Dataset: dataset (GitHub, IMEJE-TEAM/Denemeimeje). Classes: fire, no fire.

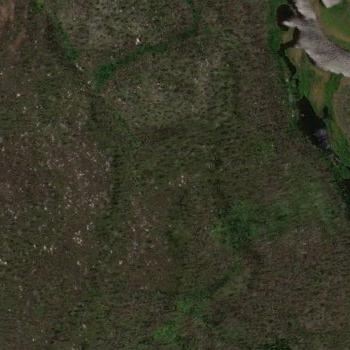
Label: fire

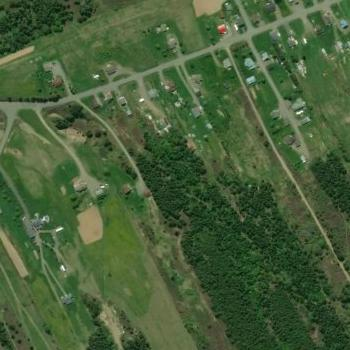
Label: no fire

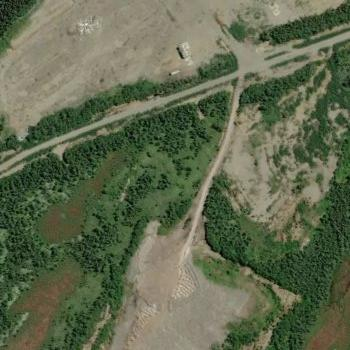
Label: no fire

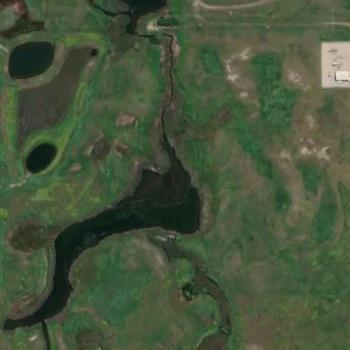
Label: fire

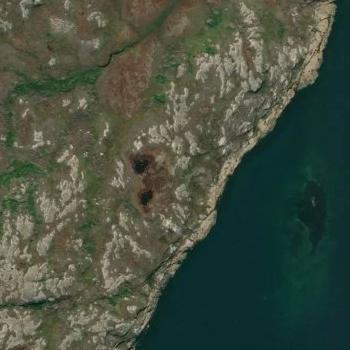
Label: fire

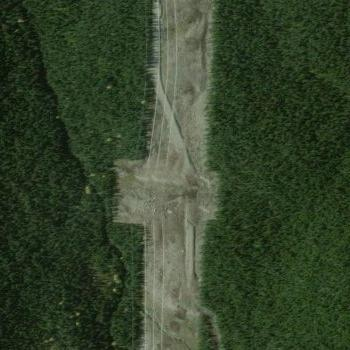
Label: no fire
